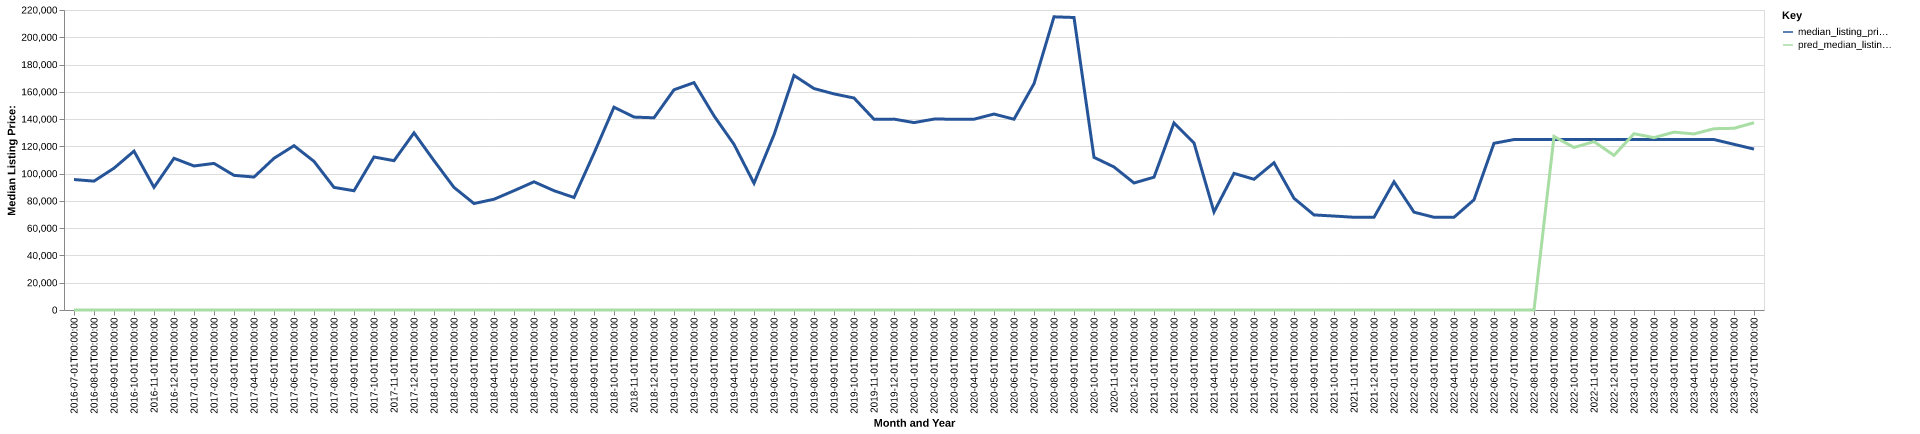

The data file committed next to this chart (first rows):
date, time_idx, median_listing_price, thirty_year_interest_rate_five, month, county_name, active_listing_count, median_days_on_market, pred_median_listing_price, month_year
2016-07-01, 0, 95681, 3.72, 7, dooly, ga, 39.0, 107.0, 0, Jul-2016
2016-08-01, 1, 94500, 3.73, 8, dooly, ga, 42.0, 101.0, 0, Aug-2016
2016-09-01, 2, 104000, 3.66, 9, dooly, ga, 39.0, 104.0, 0, Sep-2016
2016-10-01, 3, 116500, 3.64, 10, dooly, ga, 34.0, 119.0, 0, Oct-2016
2016-11-01, 4, 89950, 3.66, 11, dooly, ga, 36.0, 134.0, 0, Nov-2016
2016-12-01, 5, 111250, 3.48, 12, dooly, ga, 35.0, 136.0, 0, Dec-2016
2017-01-01, 6, 105625, 3.45, 1, dooly, ga, 35.0, 146.0, 0, Jan-2017
2017-02-01, 7, 107500, 3.5, 2, dooly, ga, 41.0, 101.0, 0, Feb-2017
2017-03-01, 8, 98750, 3.52, 3, dooly, ga, 39.0, 71.0, 0, Mar-2017
2017-04-01, 9, 97500, 4.03, 4, dooly, ga, 38.0, 93.0, 0, Apr-2017
2017-05-01, 10, 111250, 4.32, 5, dooly, ga, 37.0, 107.0, 0, May-2017
2017-06-01, 11, 120500, 4.2, 6, dooly, ga, 39.0, 104.0, 0, Jun-2017
2017-07-01, 12, 109000, 4.19, 7, dooly, ga, 39.0, 79.0, 0, Jul-2017
2017-08-01, 13, 89900, 4.3, 8, dooly, ga, 37.0, 97.0, 0, Aug-2017
2017-09-01, 14, 87450, 4.1, 9, dooly, ga, 39.0, 122.0, 0, Sep-2017
2017-10-01, 15, 112200, 4.05, 10, dooly, ga, 38.0, 131.0, 0, Oct-2017
2017-11-01, 16, 109500, 3.94, 11, dooly, ga, 39.0, 134.0, 0, Nov-2017
2017-12-01, 17, 129900, 4.03, 12, dooly, ga, 35.0, 150.0, 0, Dec-2017
2018-01-01, 18, 109500, 3.93, 1, dooly, ga, 36.0, 153.0, 0, Jan-2018
2018-02-01, 19, 89900, 3.83, 2, dooly, ga, 35.0, 143.0, 0, Feb-2018
2018-03-01, 20, 78075, 3.94, 3, dooly, ga, 34.0, 108.0, 0, Mar-2018
2018-04-01, 21, 81225, 3.95, 4, dooly, ga, 36.0, 114.0, 0, Apr-2018
2018-05-01, 22, 87500, 3.99, 5, dooly, ga, 34.0, 124.0, 0, May-2018
2018-06-01, 23, 94000, 4.15, 6, dooly, ga, 23.0, 141.0, 0, Jun-2018
2018-07-01, 24, 87500, 4.4, 7, dooly, ga, 22.0, 158.0, 0, Jul-2018
2018-08-01, 25, 82500, 4.46, 8, dooly, ga, 26.0, 157.0, 0, Aug-2018
2018-09-01, 26, 114950, 4.58, 9, dooly, ga, 27.0, 129.0, 0, Sep-2018
2018-10-01, 27, 148750, 4.66, 10, dooly, ga, 30.0, 88.0, 0, Oct-2018
2018-11-01, 28, 141475, 4.62, 11, dooly, ga, 32.0, 105.0, 0, Nov-2018
2018-12-01, 29, 140950, 4.54, 12, dooly, ga, 30.0, 125.0, 0, Dec-2018
2019-01-01, 30, 161500, 4.6, 1, dooly, ga, 26.0, 125.0, 0, Jan-2019
2019-02-01, 31, 166750, 4.72, 2, dooly, ga, 24.0, 38.0, 0, Feb-2019
2019-03-01, 32, 142407, 4.9, 3, dooly, ga, 21.0, 55.0, 0, Mar-2019
2019-04-01, 33, 121482, 4.94, 4, dooly, ga, 21.0, 83.0, 0, Apr-2019
2019-05-01, 34, 92950, 4.75, 5, dooly, ga, 21.0, 93.0, 0, May-2019
2019-06-01, 35, 128500, 4.51, 6, dooly, ga, 21.0, 99.0, 0, Jun-2019
2019-07-01, 36, 172000, 4.41, 7, dooly, ga, 20.0, 83.0, 0, Jul-2019
2019-08-01, 37, 162395, 4.41, 8, dooly, ga, 21.0, 67.0, 0, Aug-2019
2019-09-01, 38, 158489, 4.2, 9, dooly, ga, 23.0, 78.0, 0, Sep-2019
2019-10-01, 39, 155450, 4.14, 10, dooly, ga, 24.0, 90.0, 0, Oct-2019
2019-11-01, 40, 139900, 3.84, 11, dooly, ga, 24.0, 98.0, 0, Nov-2019
2019-12-01, 41, 139975, 3.81, 12, dooly, ga, 24.0, 104.0, 0, Dec-2019
2020-01-01, 42, 137425, 3.75, 1, dooly, ga, 22.0, 97.0, 0, Jan-2020
2020-02-01, 43, 140000, 3.73, 2, dooly, ga, 21.0, 96.0, 0, Feb-2020
2020-03-01, 44, 139950, 3.78, 3, dooly, ga, 22.0, 106.0, 0, Mar-2020
2020-04-01, 45, 139925, 3.75, 4, dooly, ga, 20.0, 129.0, 0, Apr-2020
2020-05-01, 46, 143700, 3.74, 5, dooly, ga, 17.0, 150.0, 0, May-2020
2020-06-01, 47, 139900, 3.72, 6, dooly, ga, 15.0, 139.0, 0, Jun-2020
2020-07-01, 48, 165950, 3.49, 7, dooly, ga, 13.0, 172.0, 0, Jul-2020
2020-08-01, 49, 215000, 3.65, 8, dooly, ga, 10.0, 176.0, 0, Aug-2020
2020-09-01, 50, 214500, 3.33, 9, dooly, ga, 10.0, 152.0, 0, Sep-2020
2020-10-01, 51, 111950, 3.28, 10, dooly, ga, 15.0, 29.0, 0, Oct-2020
2020-11-01, 52, 104900, 3.21, 11, dooly, ga, 17.0, 53.0, 0, Nov-2020
2020-12-01, 53, 93150, 3.07, 12, dooly, ga, 14.0, 68.0, 0, Dec-2020
2021-01-01, 54, 97400, 2.99, 1, dooly, ga, 15.0, 99.0, 0, Jan-2021
2021-02-01, 55, 137225, 2.93, 2, dooly, ga, 11.0, 131.0, 0, Feb-2021
2021-03-01, 56, 122475, 2.88, 3, dooly, ga, 12.0, 159.0, 0, Mar-2021
2021-04-01, 57, 71900, 2.84, 4, dooly, ga, 12.0, 187.0, 0, Apr-2021
2021-05-01, 58, 100200, 2.71, 5, dooly, ga, 13.0, 167.0, 0, May-2021
2021-06-01, 59, 95875, 2.79, 6, dooly, ga, 17.0, 130.0, 0, Jun-2021
... 25 more rows
